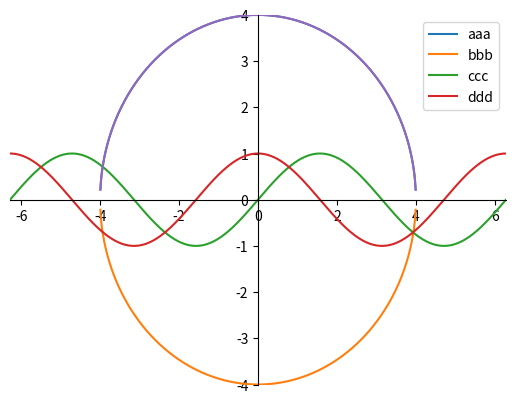

This figure's Python source:
import numpy as np
import matplotlib.pyplot as plt#约定俗成的写法plt
x=np.linspace(-10,10,1000)#X轴数据
y=(16-x**2)**(1/2)
y2=-(16-x**2)**(1/2)
y3=np.sin(x)
y4=np.cos(x)
plt.xlim((-2*np.pi,2*np.pi))  # x参数范围
plt.ylim((-4,4))  # y参数范围
ax=plt.gca()
ax.spines['right'].set_color('none')
ax.spines['top'].set_color('none')
ax.xaxis.set_ticks_position('bottom')
ax.yaxis.set_ticks_position('left')
# 定义x轴和y轴的位置
ax.spines['bottom'].set_position(('data', 0))
ax.spines['left'].set_position(('data', 0))
l1,=plt.plot(x,y,label='aaa')
l2,=plt.plot(x,y2,label='bbb')
l3,=plt.plot(x,y3,label='ccc')
l4,=plt.plot(x,y4,label='ddd')
plt.legend(handles=[l1, l2, l3,l4], 
           labels = ['aaa', 'bbb','ccc','ddd'], 
           loc = 'best'
          )
plt.plot(x,y)
plt.show()